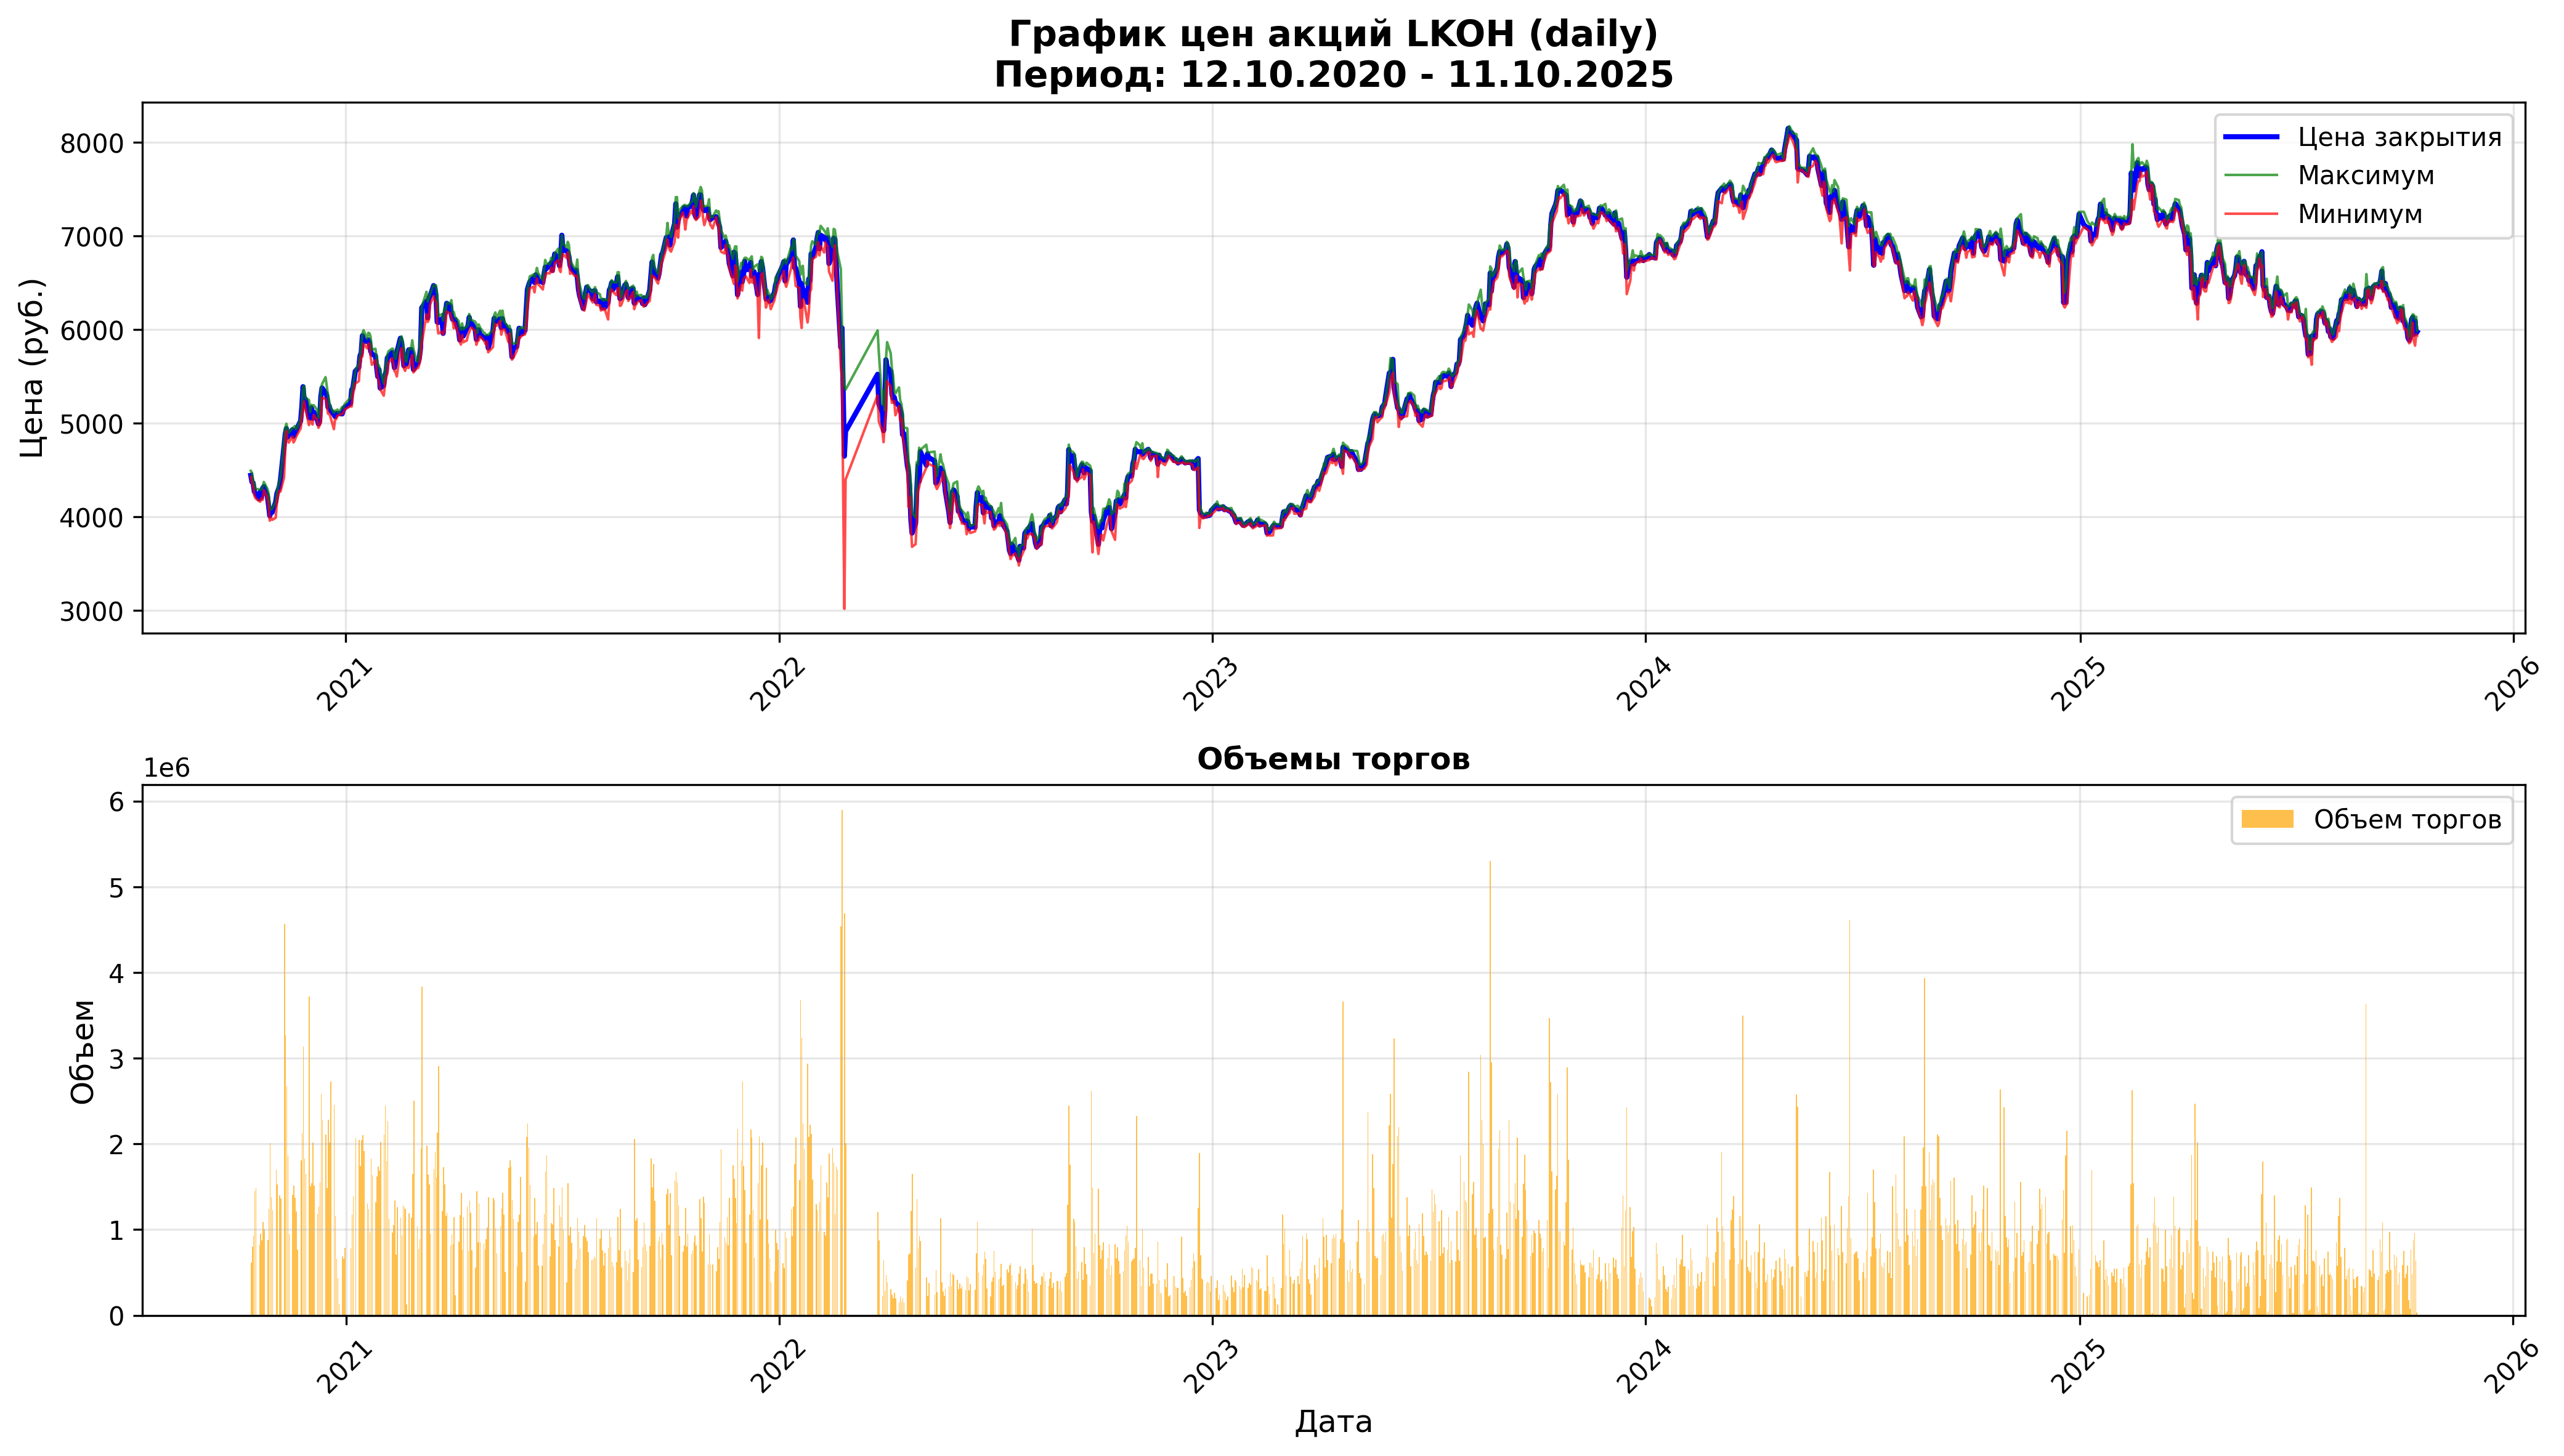

The table this chart was drawn from, first rows:
open, close, high, low, value, volume, begin, end
4444, 4445, 4494, 4428, 2731834479, 612369, 2020-10-12, 2020-10-12 23:59:59
4440, 4374, 4473, 4364, 3527455088, 798784, 2020-10-13, 2020-10-13 23:59:59
4372, 4364, 4386, 4326, 4055654347, 932158, 2020-10-14, 2020-10-14 23:59:59
4352, 4271, 4362, 4231, 6213115290, 1447902, 2020-10-15, 2020-10-15 23:59:59
4260, 4253, 4301, 4200, 6310284442, 1483662, 2020-10-16, 2020-10-16 23:59:59
4280, 4194, 4296, 4171, 3484508366, 824375, 2020-10-19, 2020-10-19 23:59:59
4185, 4270, 4289, 4164, 4023463713, 951566, 2020-10-20, 2020-10-20 23:59:59
4297, 4212, 4297, 4202, 3705958264, 875044, 2020-10-21, 2020-10-21 23:59:59
4190, 4308, 4318, 4182, 4641978350, 1087150, 2020-10-22, 2020-10-22 23:59:59
4305, 4325, 4374, 4288, 4356726495, 1004104, 2020-10-23, 2020-10-23 23:59:59
4290, 4223, 4302, 4205, 3768731216, 884878, 2020-10-26, 2020-10-26 23:59:59
4235, 4124, 4250, 4111, 5150760495, 1238276, 2020-10-27, 2020-10-27 23:59:59
4095, 4012, 4110, 3961, 8089081597, 2009306, 2020-10-28, 2020-10-28 23:59:59
4036, 4058, 4080, 3996, 5558009434, 1375834, 2020-10-29, 2020-10-29 23:59:59
4001, 4050, 4089, 3970, 4961063844, 1228320, 2020-10-30, 2020-10-30 23:59:59
4020, 4162, 4165, 3992, 6962591546, 1698996, 2020-11-02, 2020-11-02 23:59:59
4160, 4252, 4270, 4160, 6476535294, 1530896, 2020-11-03, 2020-11-03 23:59:59
4300, 4322, 4379, 4280, 6060308874, 1398804, 2020-11-05, 2020-11-05 23:59:59
4306, 4396, 4418, 4272, 5941812128, 1366027, 2020-11-06, 2020-11-06 23:59:59
4455, 4755, 4820, 4420, 21342707726, 4572008, 2020-11-09, 2020-11-09 23:59:59
4750, 4884, 4950, 4702, 15868397635, 3271228, 2020-11-10, 2020-11-10 23:59:59
4920, 4945, 4996, 4916, 13241249552, 2667838, 2020-11-11, 2020-11-11 23:59:59
4900, 4853, 4940, 4822, 9126273382, 1865295, 2020-11-12, 2020-11-12 23:59:59
4830, 4879, 4900, 4795, 4578916786, 947188, 2020-11-13, 2020-11-13 23:59:59
4901, 4932, 4950, 4861, 6892529956, 1404218, 2020-11-16, 2020-11-16 23:59:59
4943, 4864, 4954, 4796, 7339605390, 1513399, 2020-11-17, 2020-11-17 23:59:59
4841, 4890, 4972, 4818, 6711197080, 1367818, 2020-11-18, 2020-11-18 23:59:59
4880, 4916, 4937, 4850, 5941013837, 1214118, 2020-11-19, 2020-11-19 23:59:59
4915, 4948, 4952, 4878, 3770922756, 767359, 2020-11-20, 2020-11-20 23:59:59
4962, 5026, 5046, 4946, 9022681037, 1805934, 2020-11-23, 2020-11-23 23:59:59
5056, 5180, 5180, 5050, 10803464891, 2122623, 2020-11-24, 2020-11-24 23:59:59
5192, 5392, 5395, 5142, 16719203468, 3141954, 2020-11-25, 2020-11-25 23:59:59
5396, 5243, 5400, 5236, 9677154680, 1827082, 2020-11-26, 2020-11-26 23:59:59
5230, 5260, 5270, 5164, 8596033686, 1650507, 2020-11-27, 2020-11-27 23:59:59
5200, 5063, 5250, 4982, 18883190110, 3722676, 2020-11-30, 2020-11-30 23:59:59
5072, 5058, 5121, 5022, 7640894460, 1507829, 2020-12-01, 2020-12-01 23:59:59
5034, 5167, 5199, 5024, 7886009170, 1544646, 2020-12-02, 2020-12-02 23:59:59
5172, 5053, 5184, 4988, 10197957803, 2013518, 2020-12-03, 2020-12-03 23:59:59
5122, 5122, 5195, 5090, 7793534572, 1514440, 2020-12-04, 2020-12-04 23:59:59
5104, 5040, 5143, 5036, 6021678574, 1185738, 2020-12-07, 2020-12-07 23:59:59
5016, 4994, 5059, 4953, 6335224096, 1265912, 2020-12-08, 2020-12-08 23:59:59
5004, 5023, 5128, 4980, 7846021837, 1549389, 2020-12-09, 2020-12-09 23:59:59
5006, 5287, 5338, 5006, 13427454304, 2582921, 2020-12-10, 2020-12-10 23:59:59
5298, 5380, 5420, 5275, 12203253769, 2278053, 2020-12-11, 2020-12-11 23:59:59
5420, 5325, 5494, 5262, 11361329126, 2110358, 2020-12-14, 2020-12-14 23:59:59
5306, 5298, 5400, 5220, 7895490170, 1487749, 2020-12-15, 2020-12-15 23:59:59
5300, 5174, 5307, 5105, 11899803878, 2286551, 2020-12-16, 2020-12-16 23:59:59
5180, 5188, 5244, 5104, 10440023824, 2016282, 2020-12-17, 2020-12-17 23:59:59
5173, 5140, 5176, 5075, 13986159382, 2725306, 2020-12-18, 2020-12-18 23:59:59
5062, 5096, 5115, 4938, 12413391255, 2458741, 2020-12-21, 2020-12-21 23:59:59
5040, 5073, 5138, 5040, 5915022759, 1160624, 2020-12-22, 2020-12-22 23:59:59
5070, 5107, 5130, 5048, 3357922246, 659202, 2020-12-23, 2020-12-23 23:59:59
5128, 5106, 5148, 5082, 2220706511, 434562, 2020-12-24, 2020-12-24 23:59:59
5114, 5106, 5114, 5088, 686967546, 134720, 2020-12-25, 2020-12-25 23:59:59
5114, 5102, 5176, 5101, 3527345296, 688228, 2020-12-28, 2020-12-28 23:59:59
5116, 5143, 5170, 5114, 3400989120, 661210, 2020-12-29, 2020-12-29 23:59:59
5150, 5170, 5204, 5146, 4093773402, 790048, 2020-12-30, 2020-12-30 23:59:59
5238, 5212, 5274, 5186, 4077814489, 778343, 2021-01-04, 2021-01-04 23:59:59
5214, 5358, 5359, 5180, 6222500542, 1178943, 2021-01-05, 2021-01-05 23:59:59
5375, 5376, 5401, 5304, 7490176190, 1394998, 2021-01-06, 2021-01-06 23:59:59
... 1,242 more rows
